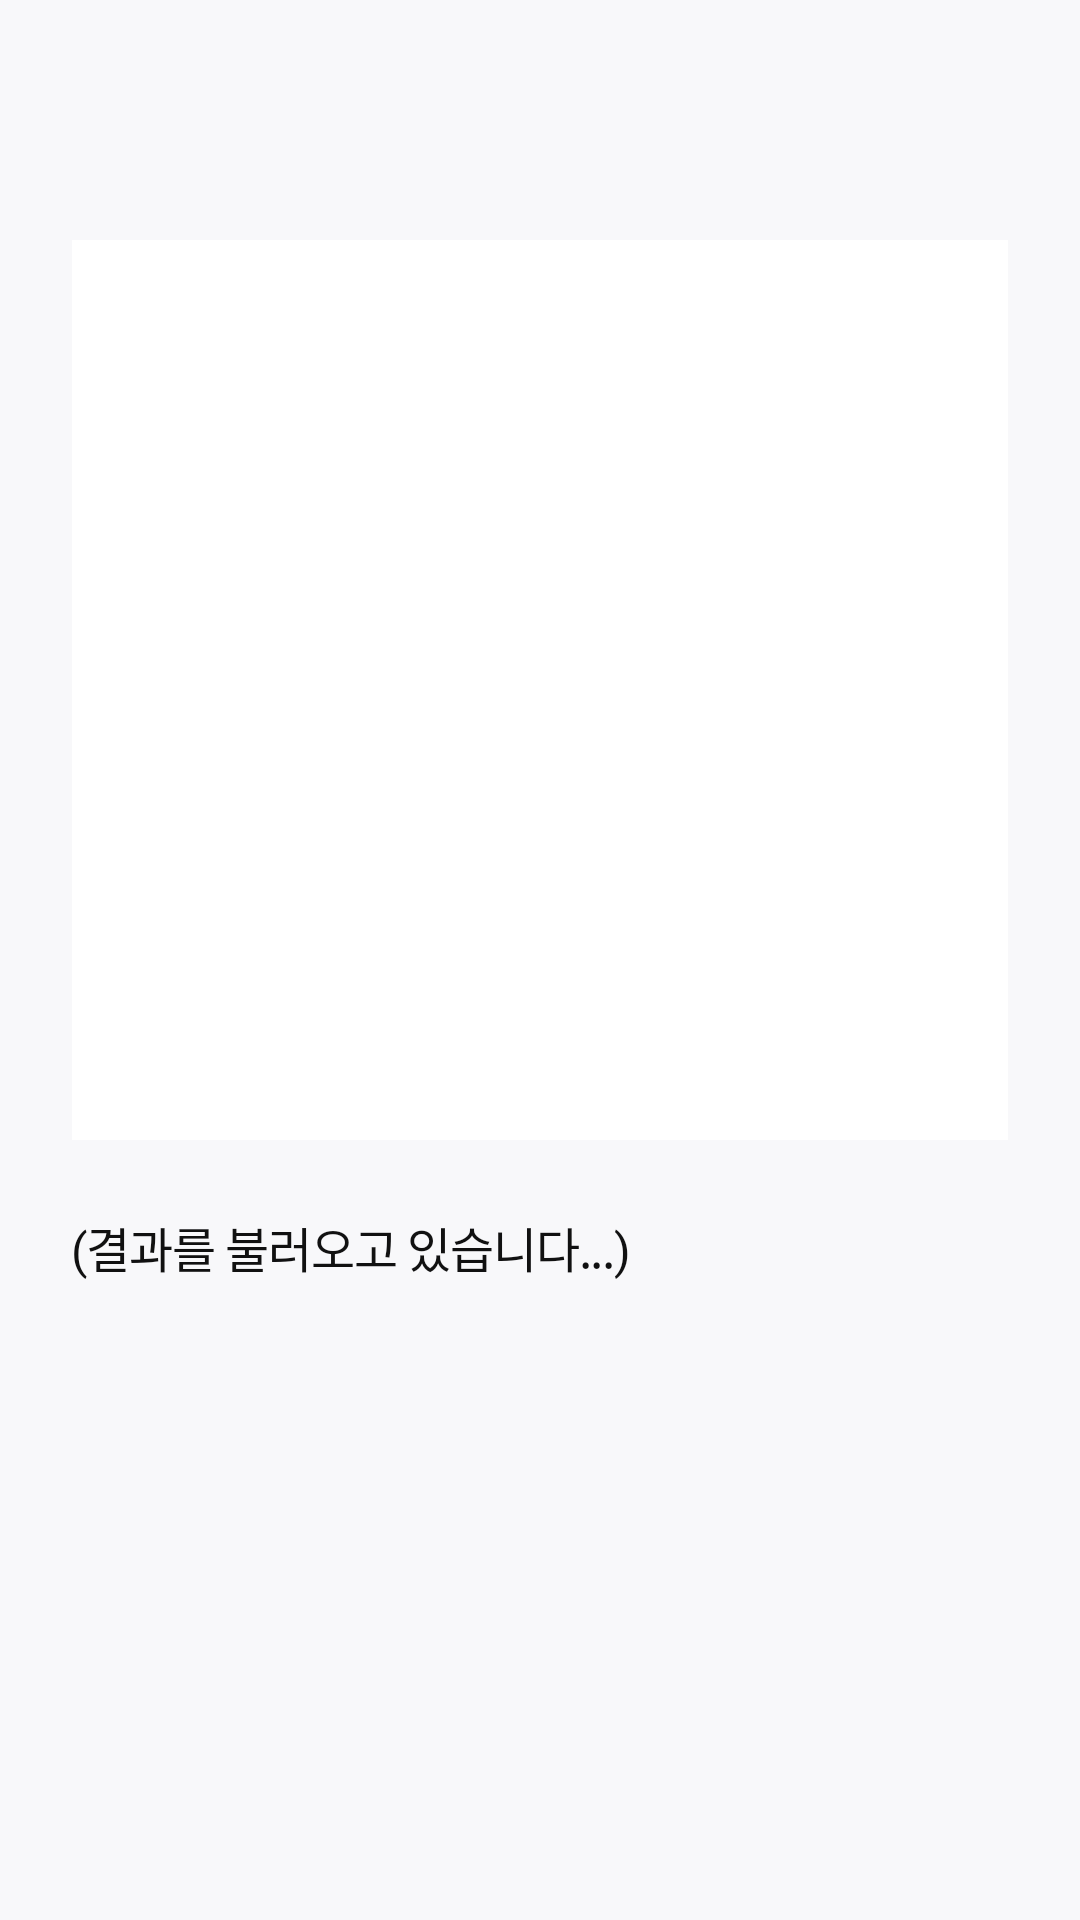

Layout XML and referenced resources for this Android screen:
<!-- AndroidManifest.xml: application theme Theme.Ecocapture -->
<!-- res/layout/activity_image_result.xml -->
<?xml version="1.0" encoding="utf-8"?>
<LinearLayout xmlns:android="http://schemas.android.com/apk/res/android"
    xmlns:app="http://schemas.android.com/apk/res-auto"
    xmlns:tools="http://schemas.android.com/tools"
    android:id="@+id/main"
    android:layout_width="match_parent"
    android:layout_height="match_parent"
    android:orientation="vertical"
    tools:context=".ImageResultActivity"
    android:background="@color/background">

    <androidx.appcompat.widget.Toolbar
        android:id="@+id/toolbar"
        android:layout_width="match_parent"
        android:layout_height="?attr/actionBarSize"
        android:background="@color/background">
    </androidx.appcompat.widget.Toolbar>

    <LinearLayout
        android:layout_width="match_parent"
        android:layout_height="match_parent"
        android:orientation="vertical"
        android:layout_marginHorizontal="24dp">

        

        <ImageView
            android:id="@+id/image"
            android:layout_width="match_parent"
            android:layout_height="300dp"
            android:layout_marginTop="24dp"
            android:scaleType="centerCrop"
            android:layout_gravity="center"
            android:background="@color/white"/>

        <ScrollView
            android:layout_width="match_parent"
            android:layout_height="wrap_content"
            android:layout_marginTop="24dp">

            <TextView
                android:id="@+id/text_recycle"
                android:layout_width="match_parent"
                android:layout_height="wrap_content"
                android:textColor="@color/black"
                style="@style/TextStyle_16"
                android:hint="(분리수거 내용)"
                android:text="(결과를 불러오고 있습니다...)"/>

        </ScrollView>

    </LinearLayout>


</LinearLayout>
<!-- resources referenced by this layout -->
<resources>
  <color name="background">#F8F8FA</color>
  <color name="black">#FF111111</color>
  <color name="white">#FFFFFFFF</color>
  <style name="TextStyle_16">
          <item name="android:textSize">16sp</item>
          <item name="android:lineSpacingExtra">8dp</item>
          <item name="android:letterSpacing">-0.025</item>
          <item name="android:fontFamily">@font/pretendard</item>
      </style>
  <style name="Theme.Ecocapture" parent="Base.Theme.Ecocapture" />
  <style name="Base.Theme.Ecocapture" parent="Theme.AppCompat.NoActionBar">
          
          
          <item name="colorPrimary">@color/background</item>
          <item name="colorPrimaryVariant">@color/black</item>
          <item name="colorOnPrimary">@color/black</item>
          <item name="colorOnBackground">@color/black</item>
          <item name="android:windowBackground">@color/background</item>
          <item name="android:textColor">@color/black</item>
          <item name="colorControlNormal">@color/black</item>
      </style>
</resources>
